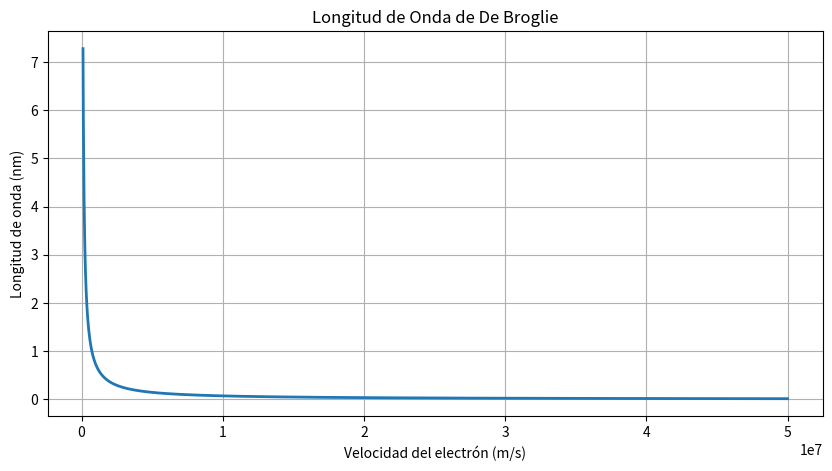

Write the Python code that produced this figure.
"""
=========================================================
LONGITUD DE ONDA DE DE BROGLIE
=========================================================

Ecuación principal:

    λ = h / p

Momento lineal:

    p = mv

Descripción:
------------
Simulación de la longitud de onda
asociada a partículas materiales.

Demuestra que:

- electrones
- protones
- partículas

también presentan comportamiento ondulatorio.

Conceptos físicos:
------------------
- dualidad onda-partícula
- momento lineal
- longitud de onda cuántica
- materia ondulatoria

Objetivos:
----------
1. Comprender dualidad onda-partícula.
2. Relacionar momento y longitud de onda.
3. Introducir mecánica cuántica moderna.
4. Base para Schrödinger.

Librerías:
-----------
numpy
matplotlib
"""

# =====================================================
# IMPORTACIÓN DE LIBRERÍAS
# =====================================================

import numpy as np
import matplotlib.pyplot as plt


# =====================================================
# CONSTANTES FÍSICAS
# =====================================================

# Constante de Planck (J·s)
h = 6.626e-34

# Masa del electrón (kg)
masa_electron = 9.11e-31


# =====================================================
# VELOCIDADES DEL ELECTRÓN
# =====================================================

# Rango de velocidades
velocidad = np.linspace(1e5, 5e7, 2000)


# =====================================================
# MOMENTO LINEAL
# =====================================================

def momento(masa, velocidad):
    """
    Calcula el momento lineal.

    Parámetros:
    -----------
    masa : float
        Masa de la partícula

    velocidad : ndarray
        Velocidad

    Retorna:
    --------
    ndarray
        Momento lineal
    """

    return masa * velocidad


# =====================================================
# LONGITUD DE ONDA DE BROGLIE
# =====================================================

def longitud_onda(momentum):
    """
    Calcula la longitud de onda
    de De Broglie.

    Parámetros:
    -----------
    momentum : ndarray
        Momento lineal

    Retorna:
    --------
    ndarray
        Longitud de onda
    """

    return h / momentum


# =====================================================
# CÁLCULO DE MOMENTO
# =====================================================

p = momento(
    masa_electron,
    velocidad
)


# =====================================================
# CÁLCULO DE LONGITUD DE ONDA
# =====================================================

lambda_db = longitud_onda(p)

# Convertir a nanómetros
lambda_nm = lambda_db * 1e9


# =====================================================
# CREACIÓN DE FIGURA
# =====================================================

figura, eje = plt.subplots(figsize=(10, 5))

eje.set_title("Longitud de Onda de De Broglie")

eje.set_xlabel("Velocidad del electrón (m/s)")

eje.set_ylabel("Longitud de onda (nm)")


# =====================================================
# CUADRÍCULA
# =====================================================

eje.grid(True)


# =====================================================
# GRAFICAR RELACIÓN
# =====================================================

eje.plot(
    velocidad,
    lambda_nm,
    linewidth=2
)


# =====================================================
# MOSTRAR RESULTADO
# =====================================================

plt.show()
